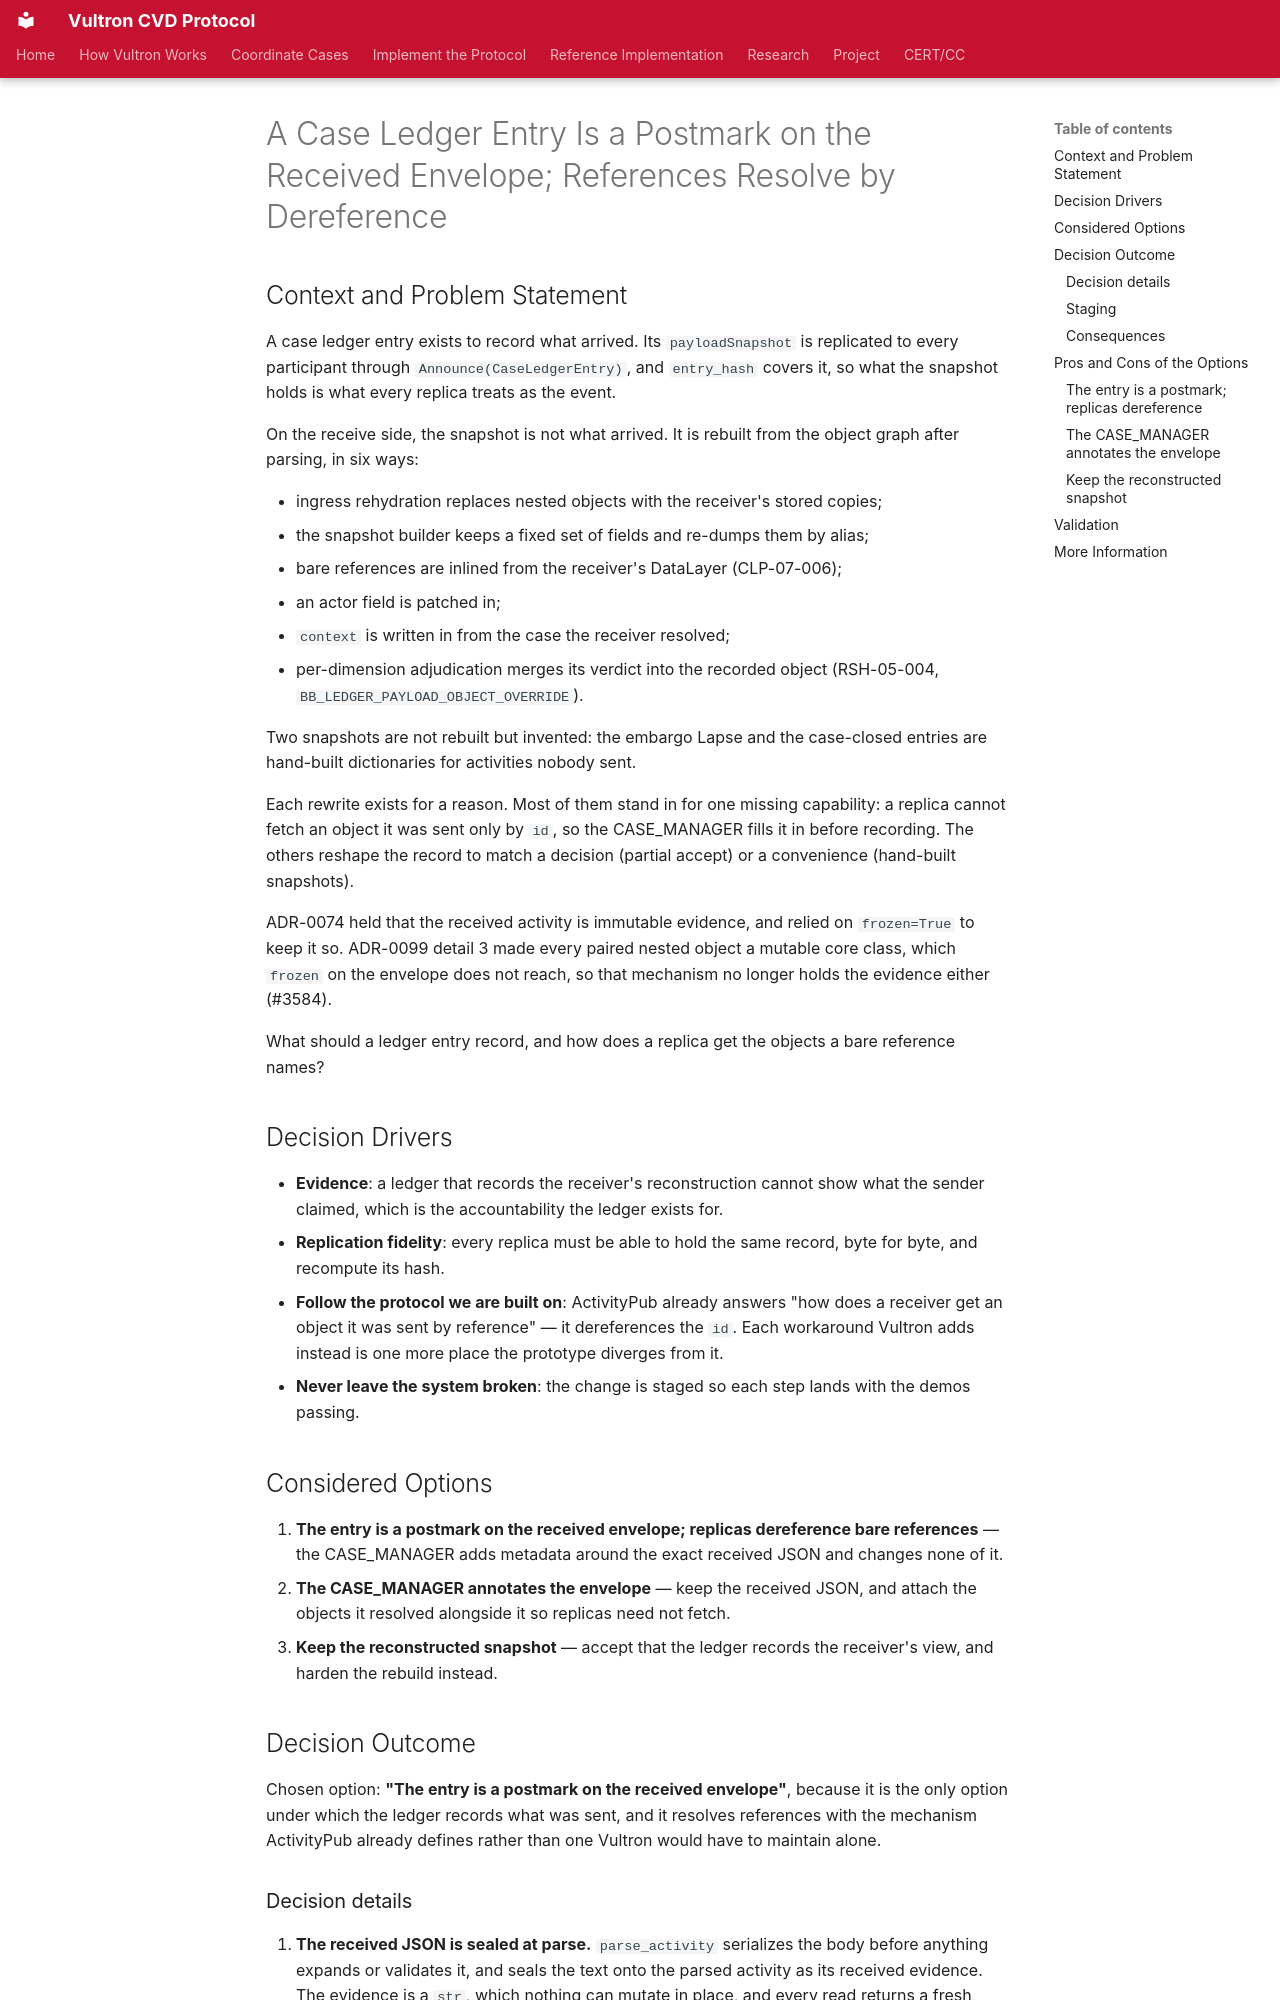

repository: CERTCC/Vultron · page: adr/0107-case-ledger-entry-is-a-postmark-on-the-received-envelope/index.html · generator: mkdocs

---
status: accepted
date: 2026-09-25
created: 2026-09-25
updated: 2026-09-25
revision: 1
deciders: Allen D. Householder
consulted: notes/wire-artifact-immutability.md, notes/case-ledger-authority.md, notes/datalayer-design.md, docs/adr/0074-wire-activity-artifact-immutability.md, docs/adr/0099-one-object-model-as2-is-a-serialization.md
informed: CERT/CC Vultron protocol team
supersedes: 0061-per-dimension-partial-accept.md
stakeholder_type: [project-contributor]
---

# A Case Ledger Entry Is a Postmark on the Received Envelope; References Resolve by Dereference

## Context and Problem Statement

A case ledger entry exists to record what arrived.
Its `payloadSnapshot` is replicated to every participant through `Announce(CaseLedgerEntry)`, and `entry_hash` covers it, so what the snapshot holds is what every replica treats as the event.

On the receive side, the snapshot is not what arrived.
It is rebuilt from the object graph after parsing, in six ways:

- ingress rehydration replaces nested objects with the receiver's stored copies;
- the snapshot builder keeps a fixed set of fields and re-dumps them by alias;
- bare references are inlined from the receiver's DataLayer (CLP-07-006);
- an actor field is patched in;
- `context` is written in from the case the receiver resolved;
- per-dimension adjudication merges its verdict into the recorded object (RSH-05-004, `BB_LEDGER_PAYLOAD_OBJECT_OVERRIDE`).

Two snapshots are not rebuilt but invented: the embargo Lapse and the case-closed entries are hand-built dictionaries for activities nobody sent.

Each rewrite exists for a reason.
Most of them stand in for one missing capability: a replica cannot fetch an object it was sent only by `id`, so the CASE_MANAGER fills it in before recording.
The others reshape the record to match a decision (partial accept) or a convenience (hand-built snapshots).

ADR-0074 held that the received activity is immutable evidence, and relied on `frozen=True` to keep it so.
ADR-0099 detail 3 made every paired nested object a mutable core class, which `frozen` on the envelope does not reach, so that mechanism no longer holds the evidence either (#3584).

What should a ledger entry record, and how does a replica get the objects a bare reference names?

## Decision Drivers

- **Evidence**: a ledger that records the receiver's reconstruction cannot show what the sender claimed, which is the accountability the ledger exists for.
- **Replication fidelity**: every replica must be able to hold the same record, byte for byte, and recompute its hash.
- **Follow the protocol we are built on**: ActivityPub already answers "how does a receiver get an object it was sent by reference" — it dereferences the `id`. Each workaround Vultron adds instead is one more place the prototype diverges from it.
- **Never leave the system broken**: the change is staged so each step lands with the demos passing.

## Considered Options

1. **The entry is a postmark on the received envelope; replicas dereference bare references** — the CASE_MANAGER adds metadata around the exact received JSON and changes none of it.
2. **The CASE_MANAGER annotates the envelope** — keep the received JSON, and attach the objects it resolved alongside it so replicas need not fetch.
3. **Keep the reconstructed snapshot** — accept that the ledger records the receiver's view, and harden the rebuild instead.

## Decision Outcome

Chosen option: **"The entry is a postmark on the received envelope"**, because it is the only option under which the ledger records what was sent, and it resolves references with the mechanism ActivityPub already defines rather than one Vultron would have to maintain alone.
